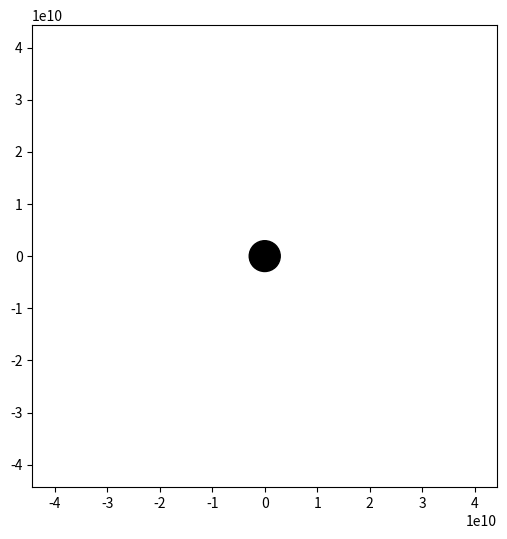

This chart was generated by the following Python code:
import math
import numpy as np
import matplotlib.pyplot as plt
import matplotlib.animation as animation
from scipy.optimize import minimize

# define constants
solar_mass = 1.98892e30 # one solar mass [kg]
solar_radius = 6.957e8 # one solar radius [m]
c = 2.99792458e8 # speed of light [m/s]
G = 6.67408e-11 # gravitational constant [m^3 kg^-1 s^-2]
dt = 10 # time step [s]
num_steps = 10000 # number of simulation time steps

# define variables
m_bh = 1e6 * solar_mass # mass of black hole [kg]
m_star = 10 * solar_mass # mass of star [kg]
r_bh = 2 * G * m_bh / c**2 # schwarzschild radius of black hole [m]
r_s = solar_radius # radius of star [m]
r_roche = r_s * (2 * m_bh / m_star)**(1.0/3.0) # roche limit of black hole [m]
n_particles = 1000 # number of particles in star
m_particles = np.ones(n_particles) * m_star / n_particles # mass of particles [kg]
n_particles_consumed = 0 # number of particles consumed by black hole

# define initial conditions
init_x = r_bh*5
init_y = r_bh*5
init_v_x = -3e7
init_v_y = 3e7

# generate central star
x_star, y_star = init_x, init_y
v_x_star, v_y_star = init_v_x, init_v_y

# generate random particle cloud
theta = np.linspace(0, 2*np.pi, n_particles)
radii = np.random.uniform(0, r_s, n_particles)
x_cloud = (radii * np.cos(theta)) + init_x
y_cloud = (radii * np.sin(theta)) + init_y
v_x_cloud = np.ones(n_particles) * init_v_x
v_y_cloud = np.ones(n_particles) * init_v_y

# define function for force of grav on star -- newtonian
def f_grav_point(m1, m2, x, y):
    r = math.sqrt(x**2 + y**2)
    if r == 0: return 0, 0
    f = -1 * G * m1 * m2 / r**2
    fx = f * (x / r) 
    fy = f * (y / r)
    return fx, fy
def f_grav_cloud(m1, m2, x, y):
    #"""
    r = np.sqrt(x**2 + y**2)
    fx = np.zeros(n_particles)
    fy = np.zeros(n_particles)
    mask = r != 0
    f = np.where(mask, -1 * G * m1 * m2/ r**2, 0)
    fx[mask] = f[mask] * (x[mask] / r[mask]) 
    fy[mask] = f[mask] * (y[mask] / r[mask]) 
    return fx, fy
    """
    # affect of black hole on particles
    r_bh = np.sqrt(x**2 + y**2)
    fx_bh = np.zeros(n_particles)
    fy_bh = np.zeros(n_particles)
    mask_bh = r_bh != 0
    f_bh = np.where(mask_bh, -1 * G * m1 * m2 / r_bh**2, 0)
    fx_bh[mask_bh] = f_bh[mask_bh] * (x[mask_bh] / r_bh[mask_bh]) 
    fy_bh[mask_bh] = f_bh[mask_bh] * (y[mask_bh] / r_bh[mask_bh]) 

    # affect of central star mass on particles
    dx_star, dy_star = x - x_star, y - y_star
    r_star = np.sqrt(dx_star**2 + dy_star**2)
    fx_star = np.zeros(n_particles)
    fy_star = np.zeros(n_particles)
    mask_star = r_star > r_s * 1.5
    f_star = np.where(mask_star, -1 * G * m1 * m2 / r_star**2, 0)
    fx_star[mask_star] = f_star[mask_star] * (dx_star[mask_star] / r_star[mask_star]) 
    fy_star[mask_star] = f_star[mask_star] * (dy_star[mask_star] / r_star[mask_star]) 

    # sum total forces
    fx = fx_bh + fx_star
    fy = fy_bh + fy_star
    return fx, fy
    """

# define function for force of grav on star -- paczyński–wiita potential = phi = - G * M / (r - r_bh)
def f_grav_pw_point(m1, m2, x, y):
    r = math.sqrt(x**2 + y**2)
    if r <= r_bh: return 0, 0
    f = -1 * G * m1 * m2 / (r - r_bh)**2
    fx = f * (x / r) 
    fy = f * (y / r)
    return fx, fy
def f_grav_pw_cloud(m1, m2, x, y):
    r = np.sqrt(x**2 + y**2)
    fx = np.zeros(n_particles)
    fy = np.zeros(n_particles)
    mask = r > r_bh
    f = np.where(mask, -1 * G * m1 * m2 / (r - r_bh)**2, 0)
    fx[mask] = f[mask] * (x[mask] / r[mask]) 
    fy[mask] = f[mask] * (y[mask] / r[mask]) 
    return fx, fy

"""
# define function for tidal forces across star
def t_force(x, y, r_s, m_star, m_bh):
    r_minus = np.sqrt((x-r_s/2) ** 2 + ((y - r_s/2) ** 2))
    r_plus = np.sqrt((x+r_s/2) ** 2 + ((y + r_s/2) ** 2))
    ax.plot(-r_bh, 0, 'o', color='black', markersize=10)

    f_x_m, f_y_m = f_grav(m_bh, m_star, x - r_s/2, y)
    f_x_p, f_y_p = f_grav(m_bh, m_star, x + r_s/2, y)

    tidal_f_x = f_x_p - f_x_m
    tidal_f_y = f_y_p - f_y_m
"""

# rk4 method
def rk4_point(x, y, v_x, v_y):
    # calc acceleration from grav in x and y directions
    def accel(x, y):
        f_x, f_y = f_grav_point(m_bh, m_star, x, y)
        a_x = f_x / m_star
        a_y = f_y / m_star
        return a_x, a_y

    # k1
    a_x1, a_y1 = accel(x, y)
    k1_vx = a_x1 * dt
    k1_vy = a_y1 * dt
    k1_x = v_x * dt
    k1_y = v_y * dt

    # k2
    a_x2, a_y2 = accel(x + 0.5 * k1_x, y + 0.5 * k1_y)
    k2_vx = a_x2 * dt
    k2_vy = a_y2 * dt
    k2_x = (v_x + 0.5 * k1_vx) * dt
    k2_y = (v_y + 0.5 * k1_vy) * dt

    # k3
    a_x3, a_y3 = accel(x + 0.5 * k2_x, y + 0.5 * k2_y)
    k3_vx = a_x3 * dt
    k3_vy = a_y3 * dt
    k3_x = (v_x + 0.5 * k2_vx) * dt
    k3_y = (v_y + 0.5 * k2_vy) * dt

    # k4
    a_x4, a_y4 = accel(x + k3_x, y + k3_y)
    k4_vx = a_x4 * dt
    k4_vy = a_y4 * dt
    k4_x = (v_x + k3_vx) * dt
    k4_y = (v_y + k3_vy) * dt

    # combine k1, k2, k3, k4
    x += (k1_x + 2*k2_x + 2*k3_x + k4_x) / 6
    y += (k1_y + 2*k2_y + 2*k3_y + k4_y) / 6
    v_x += (k1_vx + 2*k2_vx + 2*k3_vx + k4_vx) / 6
    v_y += (k1_vy + 2*k2_vy + 2*k3_vy + k4_vy) / 6

    return x, y, v_x, v_y
def rk4_cloud(x, y, v_x, v_y):
    # calc acceleration from grav in x and y directions
    def accel(x, y):
        f_x, f_y = f_grav_cloud(m_bh, m_star, x, y)
        a_x = f_x / m_star
        a_y = f_y / m_star
        return a_x, a_y

    # k1
    a_x1, a_y1 = accel(x, y)
    k1_vx = a_x1 * dt
    k1_vy = a_y1 * dt
    k1_x = v_x * dt
    k1_y = v_y * dt

    # k2
    a_x2, a_y2 = accel(x + 0.5 * k1_x, y + 0.5 * k1_y)
    k2_vx = a_x2 * dt
    k2_vy = a_y2 * dt
    k2_x = (v_x + 0.5 * k1_vx) * dt
    k2_y = (v_y + 0.5 * k1_vy) * dt

    # k3
    a_x3, a_y3 = accel(x + 0.5 * k2_x, y + 0.5 * k2_y)
    k3_vx = a_x3 * dt
    k3_vy = a_y3 * dt
    k3_x = (v_x + 0.5 * k2_vx) * dt
    k3_y = (v_y + 0.5 * k2_vy) * dt

    # k4
    a_x4, a_y4 = accel(x + k3_x, y + k3_y)
    k4_vx = a_x4 * dt
    k4_vy = a_y4 * dt
    k4_x = (v_x + k3_vx) * dt
    k4_y = (v_y + k3_vy) * dt

    # combine k1, k2, k3, k4
    x += (k1_x + 2*k2_x + 2*k3_x + k4_x) / 6
    y += (k1_y + 2*k2_y + 2*k3_y + k4_y) / 6
    v_x += (k1_vx + 2*k2_vx + 2*k3_vx + k4_vx) / 6
    v_y += (k1_vy + 2*k2_vy + 2*k3_vy + k4_vy) / 6

    return x, y, v_x, v_y

# define plot
fig, ax = plt.subplots(figsize=(6, 6))
ax.set_xlim(-r_bh*15, r_bh*15)
ax.set_ylim(-r_bh*15, r_bh*15)

# plot black hole
# ax.plot(0, 0, 'o', color='black', markersize=10) # black hole
ax.add_patch(plt.Circle((0, 0), r_bh, color='black', fill=True)) # shwarzschild radius
# ax.add_patch(plt.Circle((0, 0), r_roche, color='black', fill=False, linestyle='dashed')) # roche limit

# plot star and create scatter plot for star particles
star, = ax.plot([], [], 'o', color='orange', markersize=3)
star_cloud = ax.scatter(x_cloud, y_cloud, s=0.2, c='orange')
particles_consumed_count = ax.text(0.02, 0.95, '', transform=ax.transAxes)

# add star trail lines
trail_star, = ax.plot([], [], '-', color='orange', linewidth=1)
trail_x, trail_y = [], []

# initialize plot
def init():
    star.set_data([], [])
    star_cloud.set_offsets(np.empty((0, 2)))
    return star, star_cloud

# update plot across time steps
def update(frame):
    global x_star, y_star, v_x_star, v_y_star
    global x_cloud, y_cloud, v_x_cloud, v_y_cloud
    global n_particles_consumed
    
    x_star, y_star, v_x_star, v_y_star = rk4_point(x_star, y_star, v_x_star, v_y_star)
    x_cloud, y_cloud, v_x_cloud, v_y_cloud = rk4_cloud(x_cloud, y_cloud, v_x_cloud, v_y_cloud)

    # in the case star falls into event horizon
    if math.sqrt(x_star**2 + y_star**2) <= r_bh: 
        x_star, y_star = 0, 0
        v_x_star, v_y_star = 0, 0
    r = np.sqrt(x_cloud**2 + y_cloud**2)
    mask = r <= r_bh
    consumed = np.sum(mask & (x_cloud != 0))
    n_particles_consumed += consumed
    x_cloud[mask], y_cloud[mask] = 0, 0
    v_x_cloud[mask], v_y_cloud[mask] = 0, 0

    # update star data
    star.set_data([x_star], [y_star])

    # update cloud data
    speed = np.sqrt(v_x_cloud**2 + v_y_cloud**2)
    speed_norm = np.clip(speed / 1e8, 0, 1) 
    star_color = np.column_stack((speed_norm, np.full_like(speed_norm, 0.2), 1.0 - speed_norm))
    star_cloud.set_offsets(np.column_stack((x_cloud, y_cloud)))
    star_cloud.set_color(star_color)
    
    # update star_trail
    trail_x.append(x_star)
    trail_y.append(y_star)
    trail_star.set_data(trail_x, trail_y)

    particles_consumed_count.set_text(f"Particles consumed articles: {n_particles_consumed} / {n_particles}")

    return star, star_cloud, particles_consumed_count, # trail_star

def run_animation():
    ani_running = True

    # pause functionality
    def onClick(event):
        nonlocal ani_running
        if ani_running:
            ani.event_source.stop()
            ani_running = False
        else:
            ani.event_source.start()
            ani_running = True

    fig.canvas.mpl_connect('button_press_event', onClick)
    ani = animation.FuncAnimation(fig, update, frames=500, init_func=init, blit=True, interval=10)

run_animation()
plt.show()
